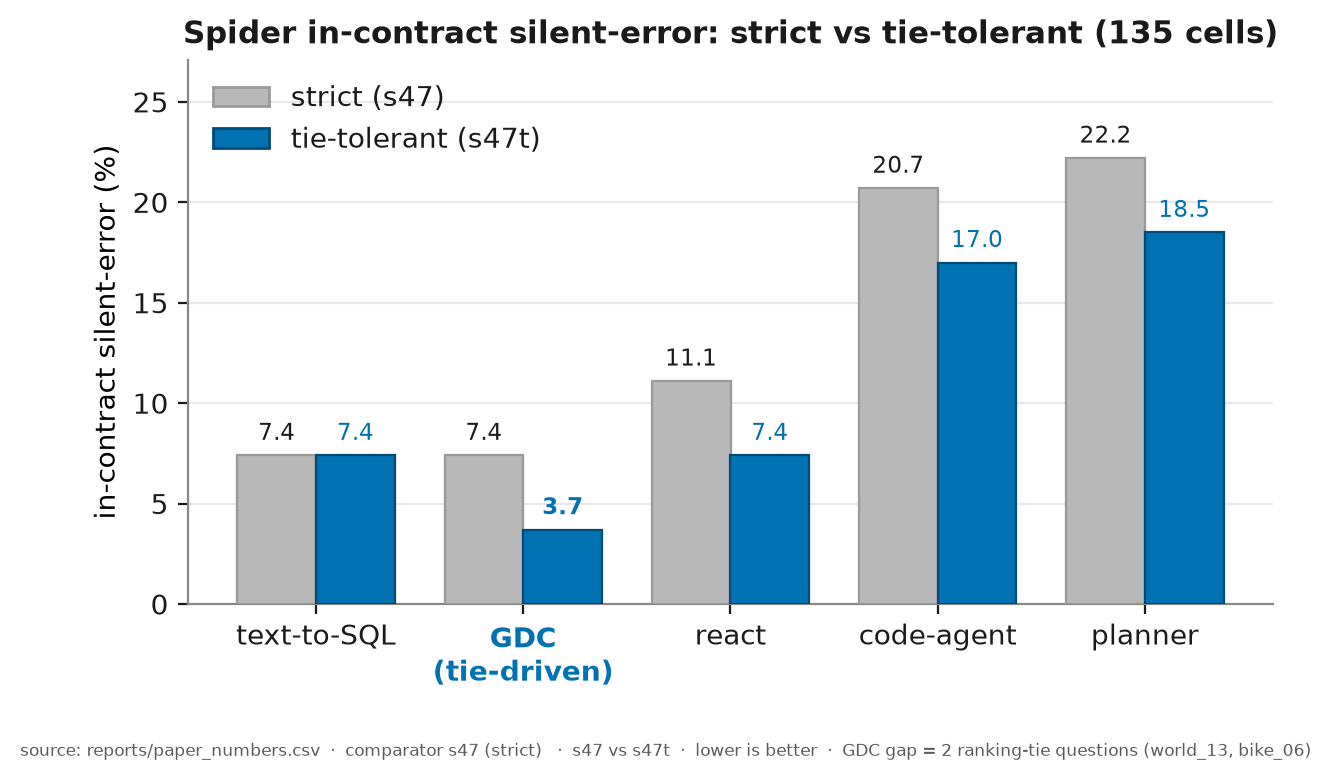

The table this chart was drawn from, first rows:
system, silent_strict_pct, silent_tolerant_pct
text_to_sql, 7.4, 7.4
network, 7.4, 3.7
react, 11.1, 7.4
code_agent, 20.7, 17.0
planner, 22.2, 18.5
